Dataset: abo (GitHub, trungquoc113/Interior-design-using-AI). Classes: bed, chair, lamp, sofa, storage, table.

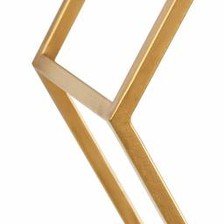
Label: storage

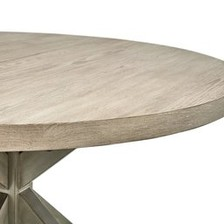
Label: table

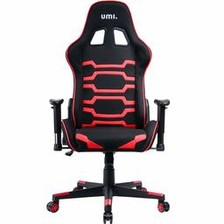
Label: chair

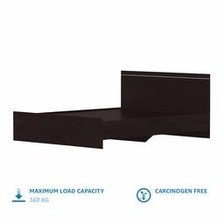
Label: bed

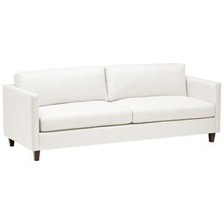
Label: sofa

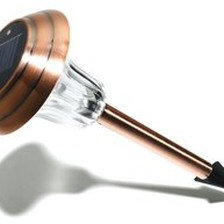
Label: lamp
